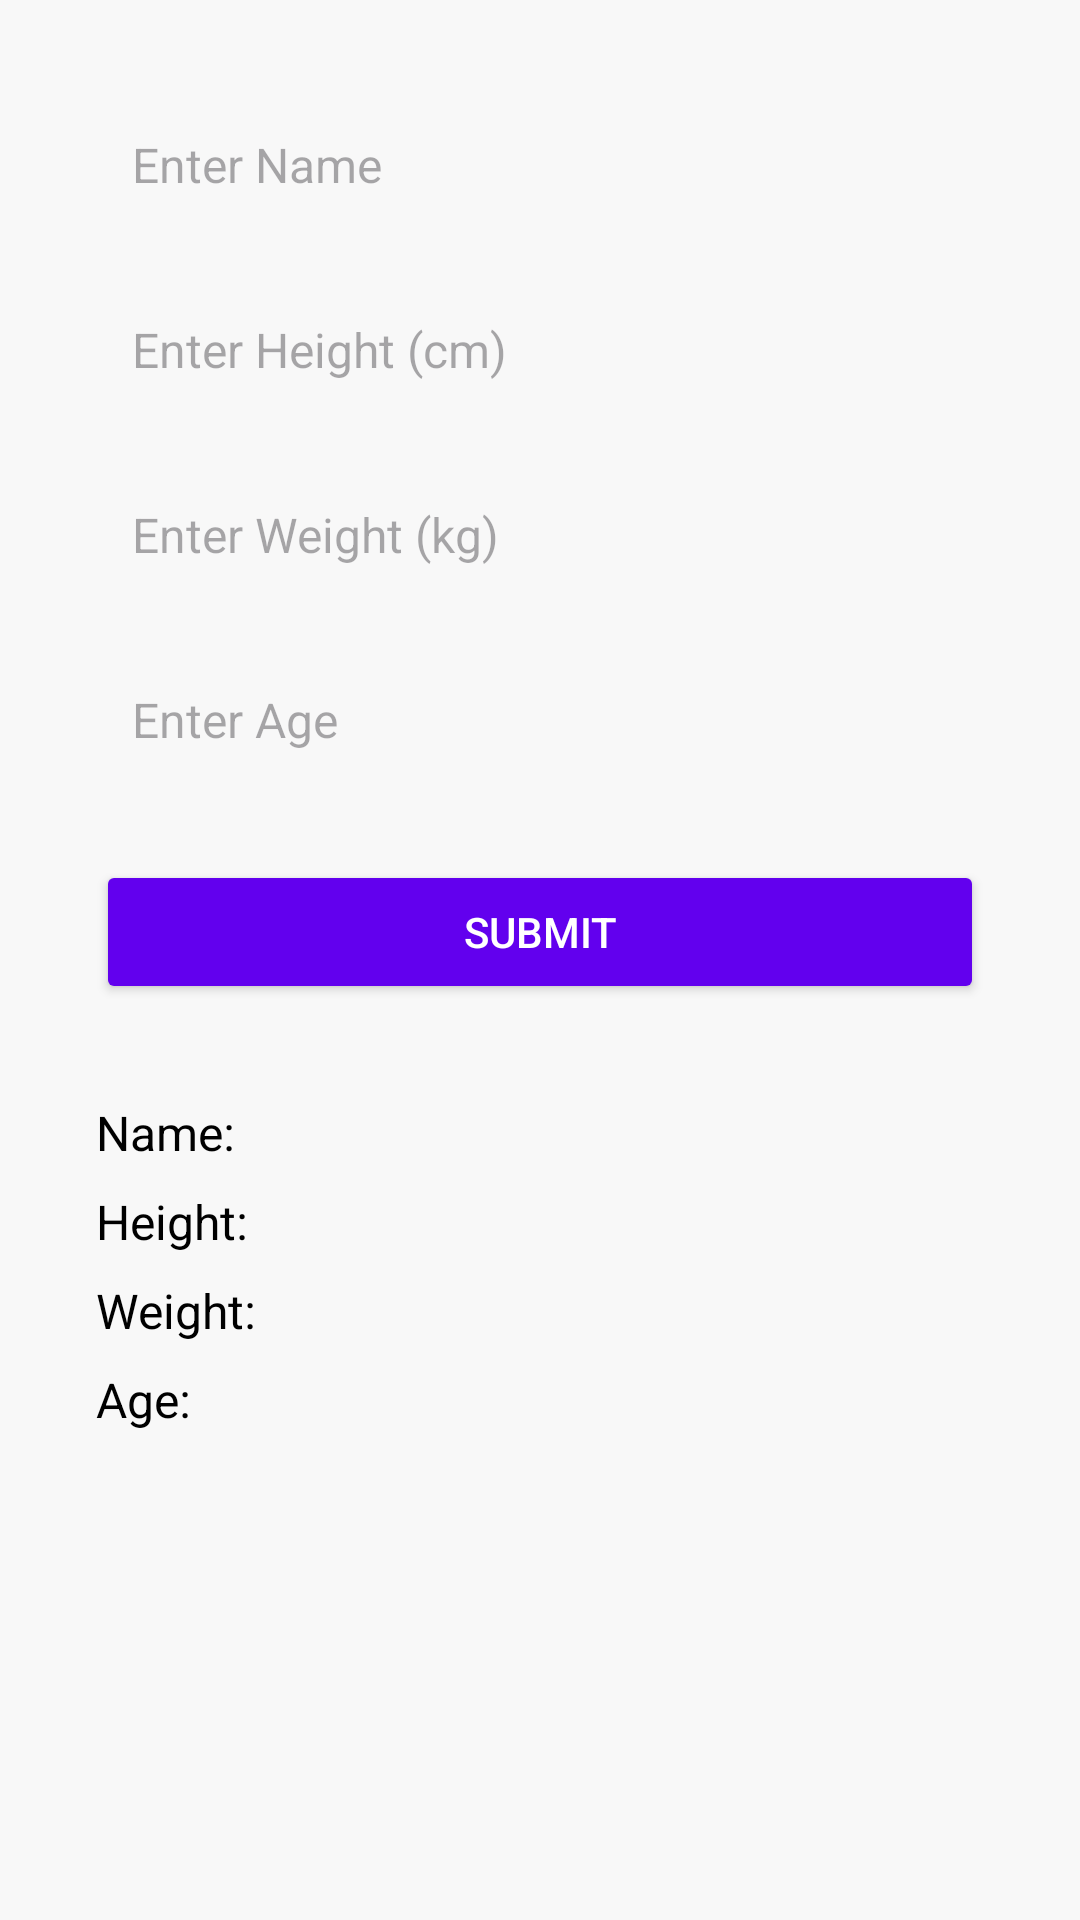

This screen was rendered from an Android layout file. Write that file and the resources it references.
<!-- AndroidManifest.xml: application theme Theme._227_app -->
<!-- res/layout/activity_profile.xml -->
<androidx.constraintlayout.widget.ConstraintLayout
    xmlns:android="http://schemas.android.com/apk/res/android"
    xmlns:app="http://schemas.android.com/apk/res-auto"
    android:layout_width="match_parent"
    android:layout_height="match_parent"
    android:padding="16dp"
    android:background="#F8F8F8">

    
    <LinearLayout
        android:id="@+id/inputSection"
        android:layout_width="match_parent"
        android:layout_height="wrap_content"
        android:orientation="vertical"
        app:layout_constraintTop_toTopOf="parent"
        app:layout_constraintStart_toStartOf="parent"
        app:layout_constraintEnd_toEndOf="parent"
        android:padding="16dp">

        <EditText
            android:id="@+id/inputName"
            android:layout_width="match_parent"
            android:layout_height="wrap_content"
            android:hint="Enter Name"
            android:padding="12dp"
            android:background="@drawable/custom_edittext"
            android:textSize="16sp" />

        <EditText
            android:id="@+id/inputHeight"
            android:layout_width="match_parent"
            android:layout_height="wrap_content"
            android:hint="Enter Height (cm)"
            android:padding="12dp"
            android:background="@drawable/custom_edittext"
            android:layout_marginTop="16dp"
            android:textSize="16sp"
            android:inputType="number" />

        <EditText
            android:id="@+id/inputWeight"
            android:layout_width="match_parent"
            android:layout_height="wrap_content"
            android:hint="Enter Weight (kg)"
            android:padding="12dp"
            android:background="@drawable/custom_edittext"
            android:layout_marginTop="16dp"
            android:textSize="16sp"
            android:inputType="numberDecimal" />

        <EditText
            android:id="@+id/inputAge"
            android:layout_width="match_parent"
            android:layout_height="wrap_content"
            android:hint="Enter Age"
            android:padding="12dp"
            android:background="@drawable/custom_edittext"
            android:layout_marginTop="16dp"
            android:textSize="16sp"
            android:inputType="number" />

        <Button
            android:id="@+id/submitButton"
            android:layout_width="match_parent"
            android:layout_height="wrap_content"
            android:text="Submit"
            android:layout_marginTop="24dp"
            android:backgroundTint="@color/colorPrimary"
            android:textColor="@android:color/white"
            android:padding="12dp" />
    </LinearLayout>

    
    <LinearLayout
        android:id="@+id/displaySection"
        android:layout_width="match_parent"
        android:layout_height="wrap_content"
        android:orientation="vertical"
        android:padding="16dp"
        app:layout_constraintTop_toBottomOf="@id/inputSection"
        app:layout_constraintStart_toStartOf="parent"
        app:layout_constraintEnd_toEndOf="parent">

        <TextView
            android:id="@+id/nameDisplay"
            android:layout_width="match_parent"
            android:layout_height="wrap_content"
            android:text="Name:"
            android:textSize="16sp"
            android:textColor="@android:color/black"
            android:layout_marginBottom="8dp" />

        <TextView
            android:id="@+id/heightDisplay"
            android:layout_width="match_parent"
            android:layout_height="wrap_content"
            android:text="Height:"
            android:textSize="16sp"
            android:textColor="@android:color/black"
            android:layout_marginBottom="8dp" />

        <TextView
            android:id="@+id/weightDisplay"
            android:layout_width="match_parent"
            android:layout_height="wrap_content"
            android:text="Weight:"
            android:textSize="16sp"
            android:textColor="@android:color/black"
            android:layout_marginBottom="8dp" />

        <TextView
            android:id="@+id/ageDisplay"
            android:layout_width="match_parent"
            android:layout_height="wrap_content"
            android:text="Age:"
            android:textSize="16sp"
            android:textColor="@android:color/black"
            android:layout_marginBottom="8dp" />
    </LinearLayout>
</androidx.constraintlayout.widget.ConstraintLayout>
<!-- resources referenced by this layout -->
<resources>
  <color name="colorPrimary">#6200EE</color>
  <style name="Theme._227_app" parent="Base.Theme._227_app" />
  <style name="Base.Theme._227_app" parent="Theme.Material3.DayNight.NoActionBar">
          
          
      </style>
</resources>
